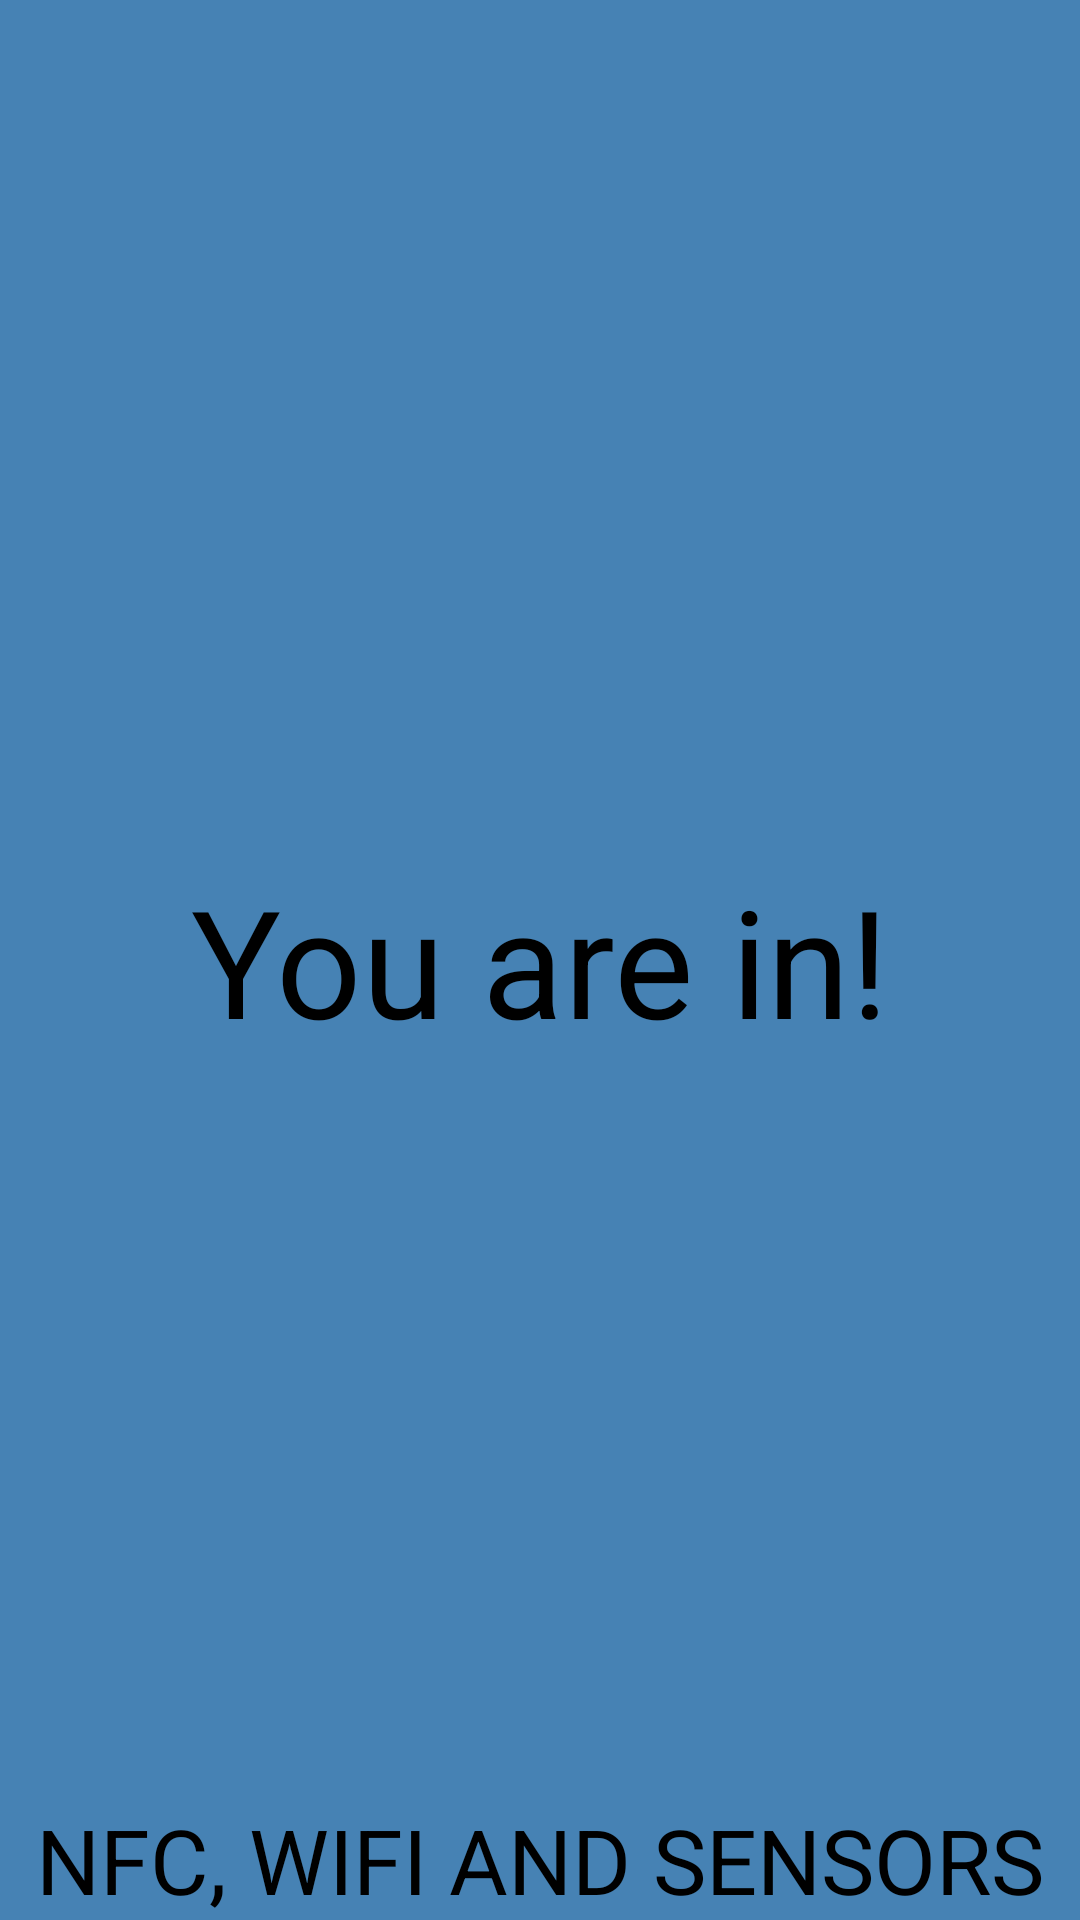

Reconstruct the res/layout file that produces this screen, plus the resources it refers to.
<!-- AndroidManifest.xml: application theme Theme.Class24b2 -->
<!-- res/layout/activity_login.xml -->
<?xml version="1.0" encoding="utf-8"?>
<RelativeLayout xmlns:android="http://schemas.android.com/apk/res/android"
    xmlns:app="http://schemas.android.com/apk/res-auto"
    xmlns:tools="http://schemas.android.com/tools"
    android:id="@+id/main"
    android:layout_width="match_parent"
    android:layout_height="match_parent"
    android:background="@color/navy"
    tools:context=".MainActivity">

    <TextView
        android:id="@+id/title"
        android:layout_width="wrap_content"
        android:layout_height="wrap_content"
        android:layout_centerInParent="true"
        android:text="You are in!"
        android:textColor="@color/black"
        android:textSize="50sp"
        app:layout_constraintBottom_toBottomOf="parent"
        app:layout_constraintEnd_toEndOf="parent"
        app:layout_constraintStart_toStartOf="parent"
        app:layout_constraintTop_toTopOf="parent" />

    <TextView
        android:id="@+id/text"
        android:layout_width="wrap_content"
        android:layout_alignParentBottom="true"
        android:layout_height="wrap_content"
        android:layout_centerInParent="true"
        android:text="NFC, WIFI AND SENSORS"
        android:textColor="@color/black"
        android:textSize="30sp" />





</RelativeLayout>
<!-- resources referenced by this layout -->
<resources>
  <color name="black">#FF000000</color>
  <color name="navy">#4682B4</color>
  <style name="Theme.Class24b2" parent="Base.Theme.Class24b2" />
  <style name="Base.Theme.Class24b2" parent="Theme.Material3.DayNight.NoActionBar">
          
          
      </style>
</resources>
